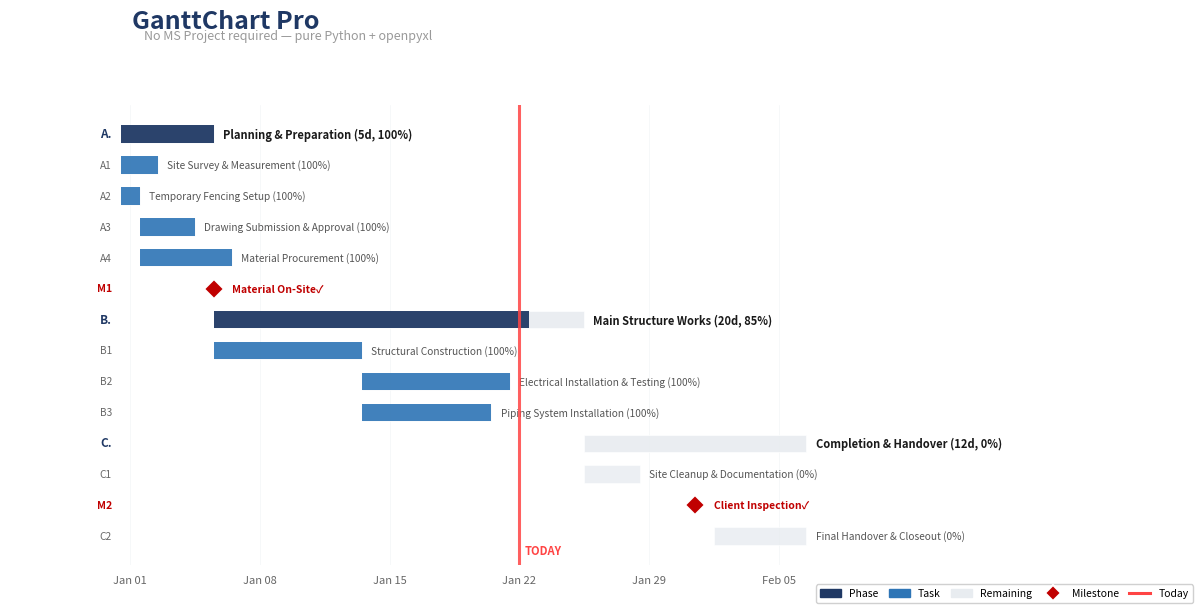

Python code for this plot: (Note: this script raises an exception after producing the figure.)
#!/usr/bin/env python3
"""Final polished hero Gantt chart for GitHub README."""
import matplotlib
matplotlib.use('Agg')
import matplotlib.pyplot as plt
import matplotlib.patches as mpatches
from datetime import datetime, timedelta
from pathlib import Path

TASKS = [
    ('A.', 'Planning & Preparation', '2026-01-01', 5, True, False),
    ('A1', 'Site Survey & Measurement', '2026-01-01', 2, False, False),
    ('A2', 'Temporary Fencing Setup', '2026-01-01', 1, False, False),
    ('A3', 'Drawing Submission & Approval', '2026-01-02', 3, False, False),
    ('A4', 'Material Procurement', '2026-01-02', 5, False, False),
    ('M1', 'Material On-Site', '2026-01-06', 1, False, True),
    ('B.', 'Main Structure Works', '2026-01-06', 20, True, False),
    ('B1', 'Structural Construction', '2026-01-06', 8, False, False),
    ('B2', 'Electrical Installation & Testing', '2026-01-14', 8, False, False),
    ('B3', 'Piping System Installation', '2026-01-14', 7, False, False),
    ('C.', 'Completion & Handover', '2026-01-26', 12, True, False),
    ('C1', 'Site Cleanup & Documentation', '2026-01-26', 3, False, False),
    ('M2', 'Client Inspection', '2026-02-01', 1, False, True),
    ('C2', 'Final Handover & Closeout', '2026-02-02', 5, False, False),
]

CAT_COLOR = '#1F3864'
BAR_COLOR = '#2E75B6'
BAR_LIGHT = '#E8ECF0'
MILESTONE_COLOR = '#C00000'
GRID_COLOR = '#D6DCE4'
TODAY_COLOR = '#FF4444'

def render(out_path):
    n = len(TASKS)
    fig, ax = plt.subplots(figsize=(12, 6), dpi=150)
    
    overall_start = datetime(2026, 1, 1)
    overall_end = datetime(2026, 2, 6)
    days_total = (overall_end - overall_start).days + 1
    bar_h = 0.56
    today = datetime(2026, 1, 22)
    
    left_margin = 6  # days of left padding
    right_margin = 20  # days of right padding for labels
    
    for i, task in enumerate(TASKS):
        seq, name, start_str, dur, is_cat, is_milestone = task
        y = i
        start = datetime.strptime(start_str, '%Y-%m-%d')
        offset = (start - overall_start).days + left_margin
        
        if is_milestone:
            ax.plot(offset, y, 'D', color=MILESTONE_COLOR, markersize=10,
                   markeredgecolor='white', markeredgewidth=1.5, zorder=6)
            ax.text(left_margin - 0.5, y, seq, ha='right', va='center', fontsize=7.5,
                   fontweight='bold', color=MILESTONE_COLOR)
            ax.text(offset + 1, y, f'{name}\u2713', ha='left', va='center', fontsize=7.5,
                   fontweight='bold', color=MILESTONE_COLOR)
        elif is_cat:
            days_past = max(0, (today - start).days + 1)
            progress = min(1.0, days_past / max(1, dur))
            # Remaining
            ax.barh(y, dur, bar_h, left=offset, color=BAR_LIGHT, alpha=0.9,
                   edgecolor='white', lw=0.5, zorder=2)
            # Done
            if progress > 0:
                done_dur = min(dur, days_past)
                ax.barh(y, done_dur, bar_h, left=offset, color=CAT_COLOR, alpha=0.94,
                       edgecolor='none', zorder=3)
            ax.text(left_margin - 0.5, y, seq, ha='right', va='center',
                   fontsize=8.5, fontweight='bold', color=CAT_COLOR)
            pct = int(progress * 100)
            ax.text(offset + dur + 0.5, y, f'{name} ({dur}d, {pct}%)',
                   ha='left', va='center', fontsize=8, fontweight='bold', color='#1a1a1a')
        else:
            days_past = max(0, (today - start).days + 1)
            progress = min(1.0, days_past / max(1, dur))
            # Remaining
            ax.barh(y, dur, bar_h, left=offset, color=BAR_LIGHT, alpha=0.8,
                   edgecolor='white', lw=0.5, zorder=2)
            # Done
            if progress > 0:
                done_dur = min(dur, days_past)
                ax.barh(y, done_dur, bar_h, left=offset, color=BAR_COLOR, alpha=0.9,
                       edgecolor='none', zorder=3)
            ax.text(left_margin - 0.5, y, seq, ha='right', va='center', fontsize=7.3, color='#666')
            pct = int(progress * 100)
            ax.text(offset + dur + 0.5, y, f'{name} ({pct}%)',
                   ha='left', va='center', fontsize=7.3, color='#555')
    
    # TODAY LINE
    today_offset = (today - overall_start).days + left_margin + 0.5
    ax.axvline(x=today_offset, color=TODAY_COLOR, linewidth=2.2, linestyle='-', alpha=0.85, zorder=10)
    ax.text(today_offset + 0.3, n - 0.3, 'TODAY', fontsize=8, fontweight='bold',
           color=TODAY_COLOR, va='bottom', ha='left')
    
    ax.set_yticks(range(n))
    ax.set_yticklabels([])
    ax.invert_yaxis()
    
    # Weekly date ticks
    dates = [overall_start + timedelta(days=d) for d in range(0, days_total + 1, 7)]
    ax.set_xticks([(d - overall_start).days + left_margin + 0.5 for d in dates])
    ax.set_xticklabels([d.strftime('%b %d') for d in dates], fontsize=8, color='#666')
    ax.set_xlim(0, days_total + left_margin + right_margin)
    
    ax.spines['top'].set_visible(False)
    ax.spines['right'].set_visible(False)
    ax.spines['left'].set_visible(False)
    ax.spines['bottom'].set_visible(False)
    ax.tick_params(left=False, bottom=False)
    ax.grid(axis='x', color=GRID_COLOR, linewidth=0.4, alpha=0.35)
    ax.set_axisbelow(True)
    
    # Title
    title_x = left_margin / (days_total + left_margin + right_margin)
    fig.suptitle('GanttChart Pro', fontsize=18, fontweight='bold', color=CAT_COLOR,
                x=title_x + 0.02, y=0.99, ha='left')
    fig.text(title_x + 0.03, 0.94, 'No MS Project required — pure Python + openpyxl',
            fontsize=9, color='#999', style='italic')
    
    # Legend
    legend = [
        mpatches.Patch(color=CAT_COLOR, label='Phase'),
        mpatches.Patch(color=BAR_COLOR, label='Task'),
        mpatches.Patch(color=BAR_LIGHT, label='Remaining'),
        plt.Line2D([0],[0], marker='D', color='w', markerfacecolor=MILESTONE_COLOR,
                  markersize=8, markeredgewidth=1.5, label='Milestone'),
        plt.Line2D([0],[0], color=TODAY_COLOR, linewidth=2.2, label='Today'),
    ]
    fig.legend(handles=legend, loc='lower right', fontsize=7.5, framealpha=0.92,
              edgecolor='#ccc', ncol=5, columnspacing=1)
    
    plt.tight_layout(pad=1.2, rect=[0, 0, 1, 0.93])
    fig.savefig(out_path, dpi=150, bbox_inches='tight', facecolor='white', edgecolor='none')
    plt.close(fig)
    size_kb = Path(out_path).stat().st_size // 1024
    print(f"✓ Preview saved: {out_path} ({size_kb} KB)")

if __name__ == "__main__":
    import sys
    out = sys.argv[1] if len(sys.argv) > 1 else "demo/demo_preview.png"
    render(out)
